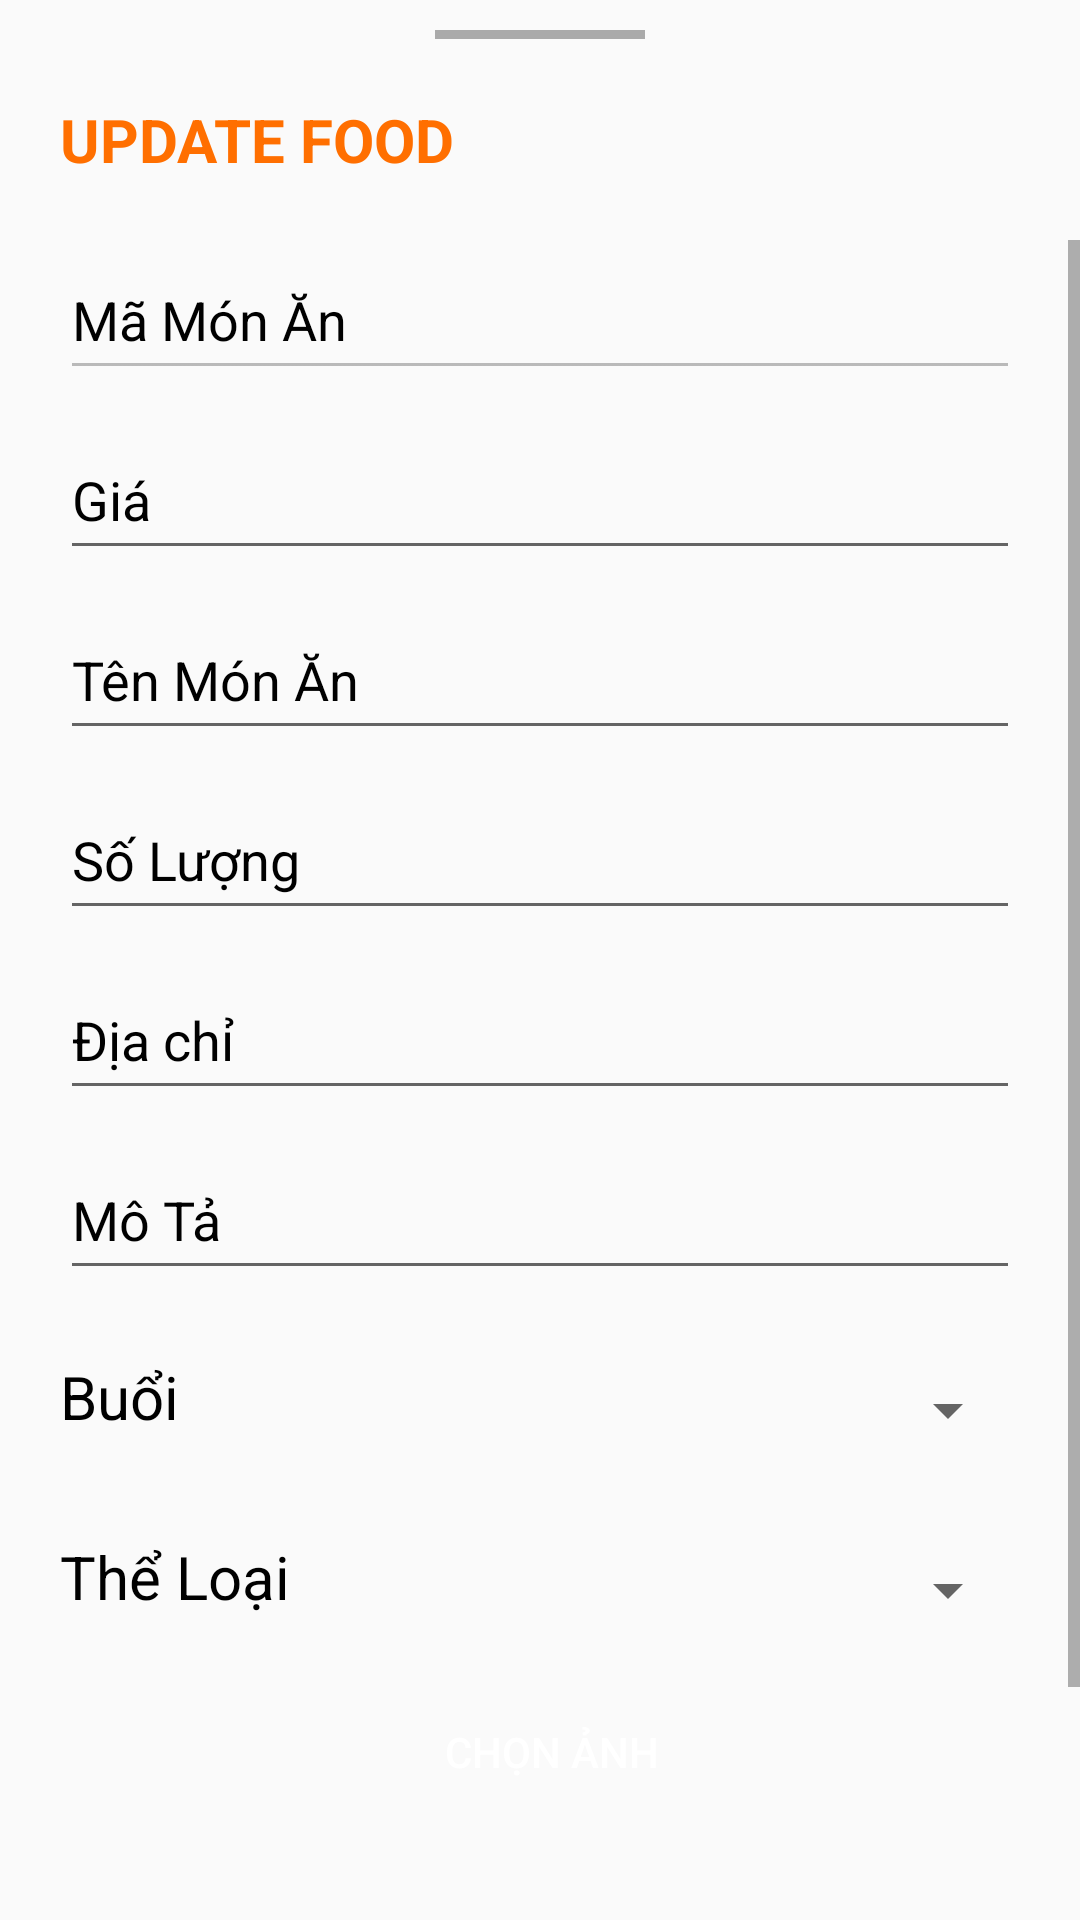

This screen was rendered from an Android layout file. Write that file and the resources it references.
<!-- AndroidManifest.xml: application theme Theme.FoodStore -->
<!-- res/layout/bottomm_sheft_update_food.xml -->
<?xml version="1.0" encoding="utf-8"?>

<LinearLayout
    xmlns:android="http://schemas.android.com/apk/res/android"
    android:layout_width="match_parent"
    android:layout_height="match_parent"
    android:orientation="vertical"
    android:theme="@style/AppBottomSheetDialogTheme"

    >

    <View
        android:layout_width="70dp"
        android:layout_height="3dp"
        android:layout_marginTop="10dp"
        android:layout_gravity="center_horizontal"
        android:background="@android:color/darker_gray"
        />
    <TextView
        android:id="@+id/tvNewItem"
        android:layout_width="wrap_content"
        android:layout_height="wrap_content"
        android:text="UPDATE FOOD"
        android:textSize="20sp"
        android:textStyle="bold"
        android:layout_marginBottom="20dp"
        android:textColor="#ff6f00"
        android:layout_marginTop="20dp"
        android:layout_marginStart="20dp"
        android:layout_marginLeft="20dp" />

    <ScrollView
        android:layout_width="match_parent"
        android:layout_height="match_parent"
        android:orientation="vertical"
        >
        <LinearLayout
            android:layout_width="match_parent"
            android:layout_height="match_parent"
            android:orientation="vertical">
            <EditText
                android:id="@+id/edt_idfood"
                android:layout_width="match_parent"
                android:layout_height="50dp"
                android:layout_marginLeft="20dp"
                android:layout_marginRight="20dp"
                android:hint="Mã Món Ăn"
                android:enabled="false"
                android:textColor="#000"
                android:textColorHint="#000" />
            <EditText
                android:id="@+id/edt_gia"
                android:layout_width="match_parent"
                android:layout_marginLeft="20dp"
                android:layout_marginRight="20dp"
                android:textColor="#000"
                android:layout_marginTop="10dp"
                android:hint="Giá"
                android:inputType="number"
                android:textColorHint="#000"
                android:layout_height="50dp"/>
            <EditText
                android:id="@+id/edt_namefood"
                android:layout_width="match_parent"
                android:layout_marginLeft="20dp"
                android:layout_marginRight="20dp"
                android:textColor="#000"
                android:layout_marginTop="10dp"
                android:hint="Tên Món Ăn"

                android:textColorHint="#000"
                android:layout_height="50dp"/>
            <EditText
                android:id="@+id/edt_soluong"
                android:layout_width="match_parent"
                android:layout_marginLeft="20dp"
                android:layout_marginRight="20dp"
                android:textColor="#000"
                android:layout_marginTop="10dp"
                android:hint="Số Lượng"
                android:inputType="number"
                android:textColorHint="#000"
                android:layout_height="50dp"/>
            <EditText
                android:id="@+id/edt_diachi"
                android:layout_width="match_parent"
                android:layout_marginLeft="20dp"
                android:layout_marginRight="20dp"
                android:textColor="#000"
                android:layout_marginTop="10dp"
                android:hint="Địa chỉ"
                android:textColorHint="#000"
                android:layout_height="50dp"/>
            <EditText
                android:id="@+id/edt_mota"
                android:layout_width="match_parent"
                android:layout_marginLeft="20dp"
                android:layout_marginRight="20dp"
                android:textColor="#000"
                android:layout_marginTop="10dp"
                android:hint="Mô Tả"
                android:textColorHint="#000"
                android:layout_height="50dp"/>
            <LinearLayout
                android:layout_width="match_parent"
                android:layout_height="40dp"
                android:layout_marginLeft="20dp"
                android:layout_marginTop="20dp"
                android:layout_marginRight="20dp"
                android:orientation="horizontal">

                <TextView
                    android:id="@+id/tx_theloai"
                    android:layout_width="wrap_content"
                    android:layout_height="40dp"
                    android:textColor="#000"
                    android:textSize="20dp"
                    android:paddingTop="2dp"
                    android:text="Buổi" />

                <Spinner
                    android:id="@+id/sp_status"
                    android:layout_width="match_parent"
                    android:textAlignment="center"
                    android:layout_height="40dp" />

            </LinearLayout>
            <LinearLayout
                android:layout_width="match_parent"
                android:layout_height="40dp"
                android:layout_marginLeft="20dp"
                android:layout_marginTop="20dp"
                android:layout_marginRight="20dp"
                android:orientation="horizontal">

                <TextView
                    android:id="@+id/tx_theloai1"
                    android:layout_width="wrap_content"
                    android:layout_height="40dp"
                    android:textColor="#000"
                    android:textSize="20dp"
                    android:paddingTop="2dp"
                    android:text="Thể Loại" />

                <Spinner
                    android:id="@+id/sp_theloai"
                    android:layout_width="match_parent"
                    android:textAlignment="center"
                    android:layout_height="40dp" />

            </LinearLayout>


            <RelativeLayout
                android:layout_width="match_parent"
                android:layout_height="wrap_content">
                <ImageView
                    android:id="@+id/imghinhshow"
                    android:layout_width="100dp"
                    android:src="@drawable/hinhanh"
                    android:layout_marginLeft="20dp"
                    android:layout_marginRight="20dp"
                    android:layout_marginTop="10dp"
                    android:layout_height="100dp"/>
                <Button
                    android:id="@+id/btnaddhinh"
                    android:text="Chọn Ảnh"
                    android:layout_marginTop="10dp"
                    android:textColor="#fff"
                    android:background="@drawable/btnbogoc"
                    android:layout_toRightOf="@+id/imghinhshow"
                    android:layout_width="wrap_content"
                    android:layout_height="wrap_content"/>
            </RelativeLayout>

            <Button
                android:layout_width="match_parent"
                android:layout_marginTop="20dp"
                android:text="UPDATE"
                android:gravity="center"
                android:textColor="#fff"
                android:textStyle="bold"
                android:layout_marginStart="30dp"
                android:layout_marginEnd="30dp"
                android:background="@drawable/btnbogoc"
                android:layout_marginBottom="10dp"
                android:id="@+id/btnadd"
                android:layout_height="40dp"
                />
        </LinearLayout>

    </ScrollView>

</LinearLayout>
<!-- resources referenced by this layout -->
<resources>
  <style name="AppBottomSheetDialogTheme" parent="Theme.Design.Light.BottomSheetDialog">
          <item name="colorPrimary">#ff6f00</item>
          <item name="bottomSheetStyle">@style/AppModalStyle</item>
      </style>
  <style name="Theme.FoodStore" parent="Theme.AppCompat.Light.NoActionBar">
          
          <item name="colorPrimary">@color/colorPrimary</item>
          <item name="colorPrimaryDark">@color/colorPrimaryDark</item>
          <item name="colorPrimaryVariant">@color/cam</item>
          <item name="colorAccent">@color/colorAccent</item>
          <item name="bottomSheetDialogTheme">@style/AppBottomSheetDialogTheme</item>
          
      </style>
  <style name="AppModalStyle" parent="Widget.Design.BottomSheet.Modal">
          <item name="android:background">@drawable/bottom_sheft</item>
      </style>
  <color name="colorPrimary">#F05123</color>
  <color name="colorPrimaryDark">#F05123</color>
  <color name="cam">#F05123</color>
  <color name="colorAccent">#272727</color>
</resources>
